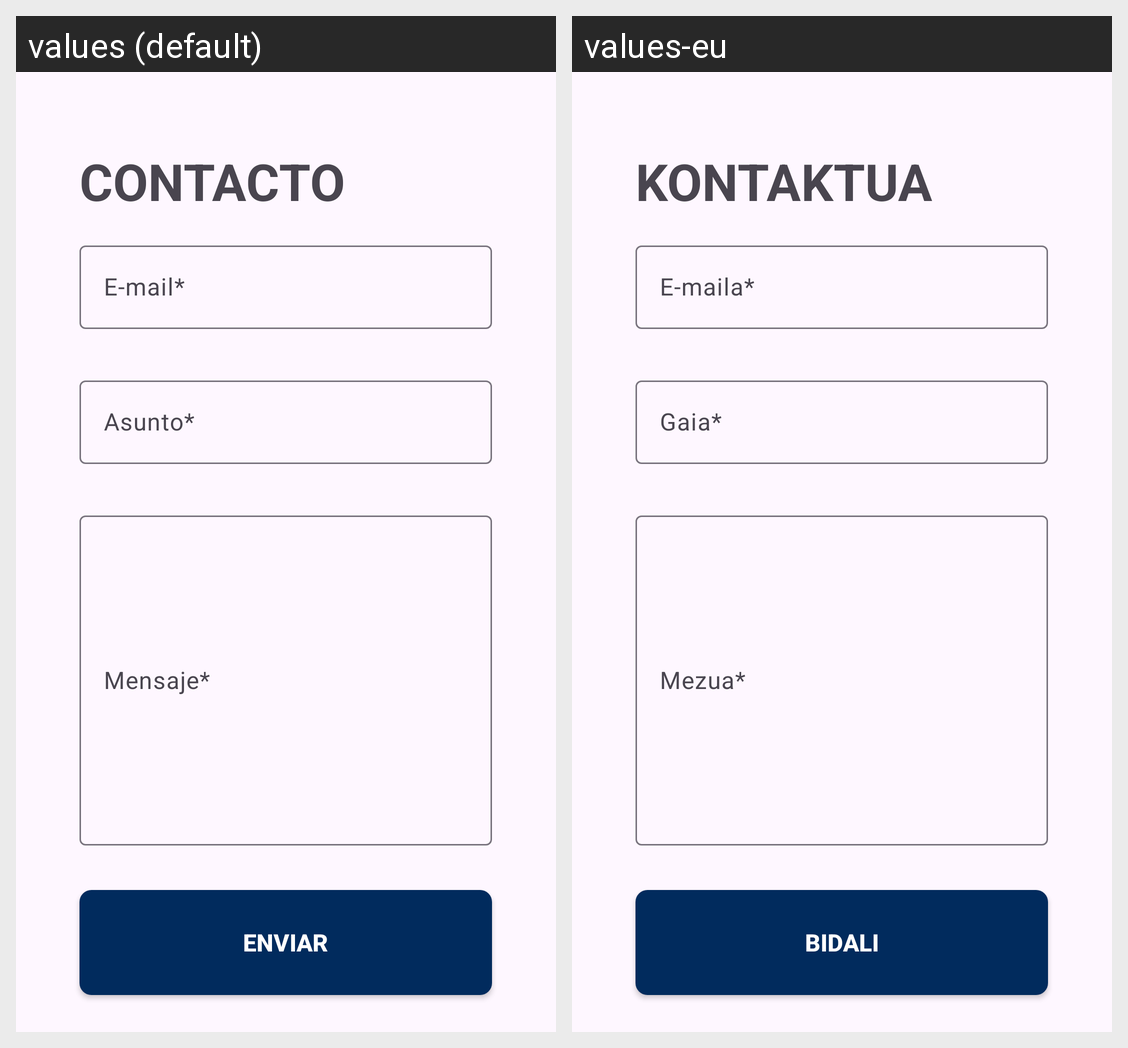

The same Android screen rendered under two of its app's locales, left to right. List the strings drawn on it with the default value and each locale's translation.
Android screen res/layout/fragment_contacto.xml rendered under 2 locales, left to right: values (default), values-eu. Device: Nexus 5 (rendered at 1080×1920; each locale shown at half size, 540×960, under a caption strip naming it); theme Theme.ProyectoFinalDam.
Strings drawn on this screen, with the default value and each locale's value (text and hints the layout hard-codes, and strings that could not be matched under every locale, appear in the picture but are not listed):

contacto
  values: CONTACTO
  values-eu: KONTAKTUA

e_mail2
  values: E-mail*
  values-eu: E-maila*

asunto
  values: Asunto*
  values-eu: Gaia*

mensaje
  values: Mensaje*
  values-eu: Mezua*

enviar
  values: ENVIAR
  values-eu: BIDALI
